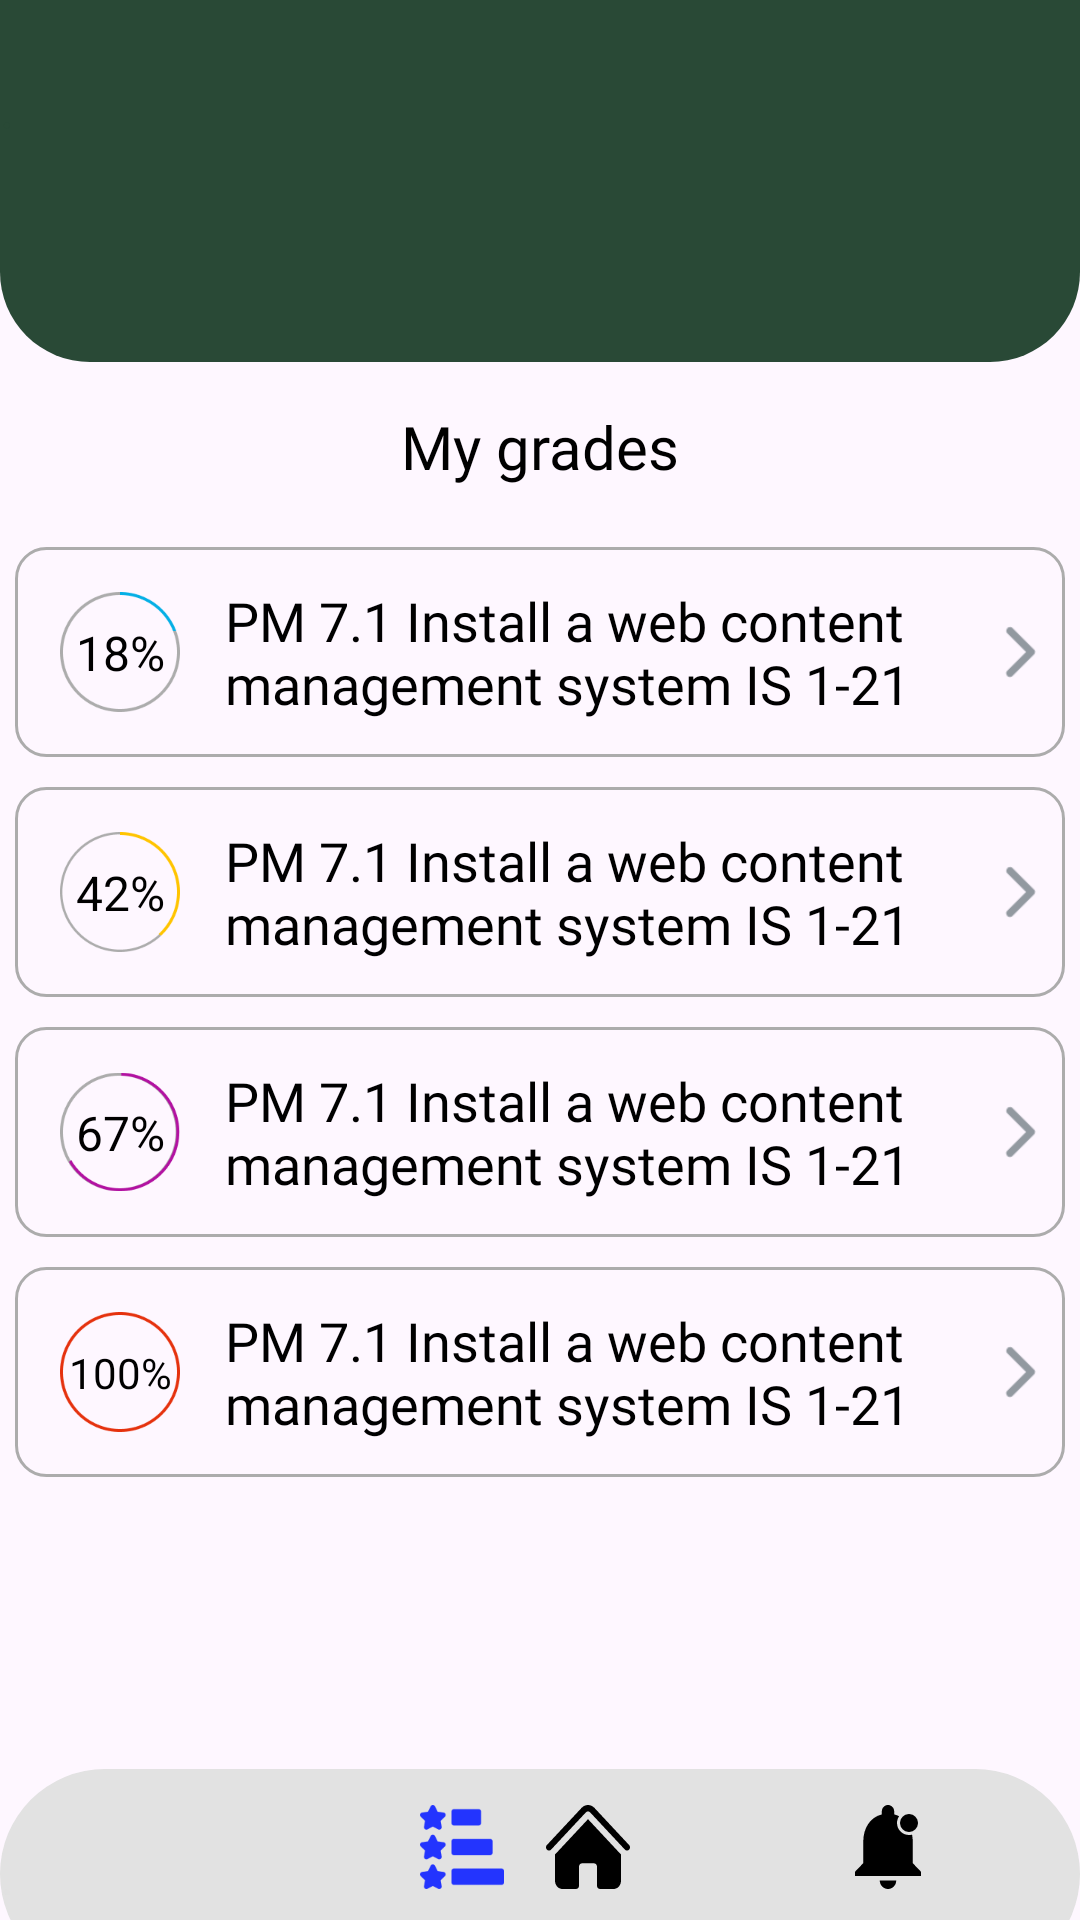

Write the Android layout XML for this screen, with the resource values it uses.
<!-- AndroidManifest.xml: application theme Theme.APECApplication -->
<!-- res/layout/page5.xml -->
<?xml version="1.0" encoding="utf-8"?>
<androidx.constraintlayout.widget.ConstraintLayout xmlns:android="http://schemas.android.com/apk/res/android"
    xmlns:app="http://schemas.android.com/apk/res-auto"
    xmlns:tools="http://schemas.android.com/tools"
    android:layout_width="match_parent"
    android:layout_height="match_parent">


    <EditText
        android:id="@+id/editText1"
        android:layout_width="match_parent"
        android:layout_height="170dp"
        android:layout_marginTop="-50dp"
        android:background="@drawable/upbox"
        android:text="."
        android:textColor="#294936"
        app:layout_constraintEnd_toEndOf="parent"
        app:layout_constraintStart_toStartOf="parent"
        app:layout_constraintTop_toTopOf="parent" />

    <ImageView
        android:id="@+id/imageView2"
        android:layout_width="wrap_content"
        android:layout_height="130dp"
        android:layout_marginTop="-5dp"
        app:layout_constraintEnd_toEndOf="parent"
        app:layout_constraintStart_toStartOf="parent"
        app:layout_constraintTop_toTopOf="parent"
        app:srcCompat="@drawable/logo" />

    <TextView
        android:id="@+id/textView9"
        android:layout_width="wrap_content"
        android:layout_height="wrap_content"
        android:layout_marginTop="10dp"
        android:fontFamily="@font/oxygen_bold"
        android:text="My grades"
        android:textColor="#000000"
        android:textSize="20sp"
        app:layout_constraintEnd_toEndOf="parent"
        app:layout_constraintStart_toStartOf="parent"
        app:layout_constraintTop_toBottomOf="@+id/imageView2" />

    <EditText
        android:id="@+id/editText2"
        android:layout_width="350dp"
        android:layout_height="70dp"
        android:layout_marginTop="20dp"
        android:background="@drawable/graybox"
        android:fontFamily="@font/oxygen_bold"
        android:paddingLeft="70dp"
        android:text="PM 7.1 Install a web content
        management system IS 1-21"
        android:textColor="#000000"
        android:textSize="18sp"
        app:layout_constraintEnd_toEndOf="parent"
        app:layout_constraintStart_toStartOf="parent"
        app:layout_constraintTop_toBottomOf="@+id/textView9" />

    <EditText
        android:id="@+id/editText3"
        android:layout_width="350dp"
        android:layout_height="70dp"
        android:layout_marginTop="10dp"
        android:background="@drawable/graybox"
        android:fontFamily="@font/oxygen_bold"
        android:paddingLeft="70dp"
        android:text="PM 7.1 Install a web content
        management system IS 1-21"
        android:textColor="#000000"
        android:textSize="18sp"
        app:layout_constraintEnd_toEndOf="parent"
        app:layout_constraintHorizontal_bias="0.508"
        app:layout_constraintStart_toStartOf="parent"
        app:layout_constraintTop_toBottomOf="@+id/editText2" />

    <EditText
        android:id="@+id/editText4"
        android:layout_width="350dp"
        android:layout_height="70dp"
        android:layout_marginTop="10dp"
        android:background="@drawable/graybox"
        android:fontFamily="@font/oxygen_bold"
        android:paddingLeft="70dp"
        android:text="PM 7.1 Install a web content
        management system IS 1-21"
        android:textColor="#000000"
        android:textSize="18sp"
        app:layout_constraintEnd_toEndOf="parent"
        app:layout_constraintHorizontal_bias="0.508"
        app:layout_constraintStart_toStartOf="parent"
        app:layout_constraintTop_toBottomOf="@+id/editText3" />

    <EditText
        android:id="@+id/editText5"
        android:layout_width="350dp"
        android:layout_height="70dp"
        android:layout_marginTop="10dp"
        android:background="@drawable/graybox"
        android:fontFamily="@font/oxygen_bold"
        android:paddingLeft="70dp"
        android:text="PM 7.1 Install a web content
        management system IS 1-21"
        android:textColor="#000000"
        android:textSize="18sp"
        app:layout_constraintEnd_toEndOf="parent"
        app:layout_constraintHorizontal_bias="0.508"
        app:layout_constraintStart_toStartOf="parent"
        app:layout_constraintTop_toBottomOf="@+id/editText4" />

    <ImageView
        android:id="@+id/imageView11"
        android:layout_width="40dp"
        android:layout_height="40dp"
        android:layout_marginStart="15dp"
        app:layout_constraintBottom_toBottomOf="@+id/editText2"
        app:layout_constraintStart_toStartOf="@+id/editText2"
        app:layout_constraintTop_toTopOf="@+id/editText2"
        app:srcCompat="@drawable/circle1" />

    <ImageView
        android:id="@+id/imageView12"
        android:layout_width="40dp"
        android:layout_height="40dp"
        android:layout_marginStart="15dp"
        app:layout_constraintBottom_toBottomOf="@+id/editText3"
        app:layout_constraintStart_toStartOf="@+id/editText3"
        app:layout_constraintTop_toTopOf="@+id/editText3"
        app:srcCompat="@drawable/circle2" />

    <ImageView
        android:id="@+id/imageView13"
        android:layout_width="40dp"
        android:layout_height="40dp"
        android:layout_marginStart="15dp"
        app:layout_constraintBottom_toBottomOf="@+id/editText4"
        app:layout_constraintStart_toStartOf="@+id/editText4"
        app:layout_constraintTop_toTopOf="@+id/editText4"
        app:srcCompat="@drawable/circle3" />

    <ImageView
        android:id="@+id/imageView15"
        android:layout_width="40dp"
        android:layout_height="40dp"
        android:layout_marginStart="15dp"
        app:layout_constraintBottom_toBottomOf="@+id/editText5"
        app:layout_constraintStart_toStartOf="@+id/editText5"
        app:layout_constraintTop_toTopOf="@+id/editText5"
        app:srcCompat="@drawable/circle4" />

    <ImageView
        android:id="@+id/imageView17"
        android:layout_width="30dp"
        android:layout_height="30dp"
        app:layout_constraintBottom_toBottomOf="@+id/editText2"
        app:layout_constraintEnd_toEndOf="@+id/editText2"
        app:layout_constraintTop_toTopOf="@+id/editText2"
        app:srcCompat="@drawable/strelkagray" />

    <ImageView
        android:id="@+id/imageView21"
        android:layout_width="30dp"
        android:layout_height="30dp"
        app:layout_constraintBottom_toBottomOf="@+id/editText3"
        app:layout_constraintEnd_toEndOf="@+id/editText3"
        app:layout_constraintTop_toTopOf="@+id/editText3"
        app:srcCompat="@drawable/strelkagray" />

    <ImageView
        android:id="@+id/imageView22"
        android:layout_width="30dp"
        android:layout_height="30dp"
        app:layout_constraintBottom_toBottomOf="@+id/editText4"
        app:layout_constraintEnd_toEndOf="@+id/editText4"
        app:layout_constraintTop_toTopOf="@+id/editText4"
        app:srcCompat="@drawable/strelkagray" />

    <ImageView
        android:id="@+id/imageView23"
        android:layout_width="30dp"
        android:layout_height="30dp"
        app:layout_constraintBottom_toBottomOf="@+id/editText5"
        app:layout_constraintEnd_toEndOf="@+id/editText5"
        app:layout_constraintTop_toTopOf="@+id/editText5"
        app:srcCompat="@drawable/strelkagray" />

    <TextView
        android:id="@+id/textView10"
        android:layout_width="wrap_content"
        android:layout_height="wrap_content"
        android:text="18%"
        android:textColor="#000000"
        android:textSize="16sp"
        app:layout_constraintBottom_toBottomOf="@+id/imageView11"
        app:layout_constraintEnd_toEndOf="@+id/imageView11"
        app:layout_constraintStart_toStartOf="@+id/imageView11"
        app:layout_constraintTop_toTopOf="@+id/imageView11" />

    <TextView
        android:id="@+id/textView11"
        android:layout_width="wrap_content"
        android:layout_height="wrap_content"
        android:text="42%"
        android:textColor="#000000"
        android:textSize="16sp"
        app:layout_constraintBottom_toBottomOf="@+id/imageView12"
        app:layout_constraintEnd_toEndOf="@+id/imageView12"
        app:layout_constraintStart_toStartOf="@+id/imageView12"
        app:layout_constraintTop_toTopOf="@+id/imageView12" />

    <TextView
        android:id="@+id/textView13"
        android:layout_width="wrap_content"
        android:layout_height="wrap_content"
        android:text="67%"
        android:textColor="#000000"
        android:textSize="16sp"
        app:layout_constraintBottom_toBottomOf="@+id/imageView13"
        app:layout_constraintEnd_toEndOf="@+id/imageView13"
        app:layout_constraintStart_toStartOf="@+id/imageView13"
        app:layout_constraintTop_toTopOf="@+id/imageView13" />

    <TextView
        android:id="@+id/textView14"
        android:layout_width="wrap_content"
        android:layout_height="wrap_content"
        android:text="100%"
        android:textColor="#000000"
        app:layout_constraintBottom_toBottomOf="@+id/imageView15"
        app:layout_constraintEnd_toEndOf="@+id/imageView15"
        app:layout_constraintStart_toStartOf="@+id/imageView15"
        app:layout_constraintTop_toTopOf="@+id/imageView15" />

    <EditText
        android:id="@+id/navbargray"
        android:layout_width="match_parent"
        android:layout_height="70dp"
        android:layout_marginBottom="-20dp"
        android:background="@drawable/navbargray"
        android:text="."
        android:textColor="#E1E1E1"
        app:layout_constraintBottom_toBottomOf="parent"
        app:layout_constraintEnd_toEndOf="parent"
        app:layout_constraintHorizontal_bias="0.0"
        app:layout_constraintStart_toStartOf="parent" />

    <ImageView
        android:id="@+id/imageView24"
        android:layout_width="28dp"
        android:layout_height="28dp"
        android:layout_marginTop="12dp"
        android:layout_marginEnd="50dp"
        app:layout_constraintEnd_toEndOf="parent"
        app:layout_constraintTop_toTopOf="@+id/navbargray"
        app:srcCompat="@drawable/ic_baseline_notifications" />

    <ImageView
        android:id="@+id/imageView25"
        android:layout_width="wrap_content"
        android:layout_height="wrap_content"
        android:layout_marginTop="12dp"
        android:layout_marginEnd="150dp"
        app:layout_constraintEnd_toEndOf="@+id/navbargray"
        app:layout_constraintTop_toTopOf="@+id/navbargray"
        app:srcCompat="@drawable/group__1_" />

    <ImageView
        android:id="@+id/imageView26"
        android:layout_width="28dp"
        android:layout_height="28dp"
        android:layout_marginStart="140dp"
        android:layout_marginTop="12dp"
        app:layout_constraintStart_toStartOf="@+id/navbargray"
        app:layout_constraintTop_toTopOf="@+id/navbargray"
        app:srcCompat="@drawable/starsblue" />

    <ImageView
        android:id="@+id/imageView27"
        android:layout_width="28dp"
        android:layout_height="28dp"
        android:layout_marginStart="50dp"
        android:layout_marginTop="12dp"
        app:layout_constraintStart_toStartOf="@+id/navbargray"
        app:layout_constraintTop_toTopOf="@+id/navbargray"
        app:srcCompat="@drawable/planetacometa" />

</androidx.constraintlayout.widget.ConstraintLayout>
<!-- resources referenced by this layout -->
<resources>
  <!-- drawable circle1: png bitmap (drawable, 4272 bytes) -->
  <!-- drawable circle2: png bitmap (drawable, 4234 bytes) -->
  <!-- drawable circle3: png bitmap (drawable, 5070 bytes) -->
  <!-- drawable circle4: png bitmap (drawable, 4413 bytes) -->
  <!-- drawable graybox (drawable) -->
  <?xml version="1.0" encoding="utf-8"?>
  <shape xmlns:android="http://schemas.android.com/apk/res/android">
      <corners android:radius="10dp" />
      <stroke
          android:color="#ACACAC"
          android:width="1dp" />
  </shape>
  <!-- drawable group__1_ (drawable) -->
  <vector xmlns:android="http://schemas.android.com/apk/res/android"
      android:width="28dp"
      android:height="28dp"
      android:viewportWidth="28"
      android:viewportHeight="28">
    <path
        android:pathData="M13.294,2.454C13.482,2.253 13.736,2.141 14,2.141C14.265,2.141 14.519,2.253 14.706,2.454L26.283,14.849C26.375,14.952 26.485,15.033 26.607,15.089C26.729,15.145 26.86,15.175 26.993,15.176C27.125,15.177 27.257,15.15 27.38,15.096C27.502,15.042 27.614,14.962 27.708,14.862C27.802,14.762 27.876,14.642 27.926,14.51C27.976,14.379 28.001,14.238 28,14.096C27.999,13.954 27.971,13.814 27.919,13.683C27.866,13.553 27.79,13.435 27.695,13.336L16.12,0.94C15.841,0.642 15.511,0.406 15.147,0.244C14.784,0.083 14.394,0 14,0C13.607,0 13.217,0.083 12.853,0.244C12.49,0.406 12.159,0.642 11.881,0.94L0.305,13.336C0.209,13.435 0.133,13.553 0.081,13.683C0.029,13.814 0.001,13.954 0,14.096C-0.001,14.238 0.024,14.379 0.075,14.511C0.125,14.642 0.199,14.762 0.293,14.862C0.387,14.962 0.498,15.042 0.621,15.095C0.744,15.149 0.876,15.176 1.008,15.175C1.141,15.174 1.272,15.144 1.394,15.088C1.516,15.032 1.626,14.95 1.718,14.848L13.294,2.454Z"
        android:fillColor="#000000"/>
    <path
        android:pathData="M14,4.723L24.869,16.361C24.909,16.404 24.949,16.444 24.99,16.484V25.325C24.99,26.802 23.872,28 22.493,28H17.997C17.732,28 17.478,27.887 17.29,27.687C17.103,27.486 16.998,27.214 16.998,26.93V20.511C16.998,20.227 16.892,19.955 16.705,19.755C16.518,19.554 16.264,19.441 15.998,19.441H12.002C11.737,19.441 11.483,19.554 11.296,19.755C11.108,19.955 11.003,20.227 11.003,20.511V26.93C11.003,27.214 10.898,27.486 10.71,27.687C10.523,27.887 10.269,28 10.004,28H5.508C4.846,28 4.21,27.718 3.742,27.217C3.273,26.715 3.01,26.035 3.01,25.325V16.484C3.052,16.444 3.092,16.404 3.131,16.361L14,4.723Z"
        android:fillColor="#000000"/>
  </vector>
  <!-- drawable ic_baseline_notifications (drawable) -->
  <vector xmlns:android="http://schemas.android.com/apk/res/android"
      android:width="28dp"
      android:height="28dp"
      android:viewportWidth="28"
      android:viewportHeight="28">
    <path
        android:pathData="M16.75,25.128C16.75,26.708 15.512,28 14,28C13.271,28 12.571,27.697 12.056,27.159C11.54,26.62 11.25,25.89 11.25,25.128H16.75ZM22.25,12.205V19.385L25,22.257V23.692H3V22.257L5.75,19.385V12.205C5.75,7.783 7.991,4.107 11.938,3.13V2.154C11.938,0.962 12.859,0 14,0C15.141,0 16.063,0.962 16.063,2.154V3.13C16.646,3.275 17.193,3.48 17.701,3.738C17.259,4.381 17,5.16 17,6C17,8.209 18.791,10 21,10C21.355,10 21.699,9.954 22.027,9.867C22.174,10.614 22.25,11.398 22.25,12.205Z"
        android:fillColor="#000000"
        android:fillType="evenOdd"/>
    <path
        android:pathData="M21,6m-3,0a3,3 0,1 1,6 0a3,3 0,1 1,-6 0"
        android:fillColor="#000000"/>
  </vector>
  <!-- drawable navbargray (drawable) -->
  <?xml version="1.0" encoding="utf-8"?>
  <shape xmlns:android="http://schemas.android.com/apk/res/android">
      <solid android:color="#E2E2E2" />
      <corners android:radius="50dp" />
  </shape>
  <!-- drawable upbox (drawable) -->
  <?xml version="1.0" encoding="utf-8"?>
  <shape xmlns:android="http://schemas.android.com/apk/res/android">
      <solid android:color="#294936" />
      <corners android:radius="30dp" />
  </shape>
  <style name="Theme.APECApplication" parent="Base.Theme.APECApplication" />
  <style name="Base.Theme.APECApplication" parent="Theme.Material3.DayNight.NoActionBar">
          
          
      </style>
</resources>
